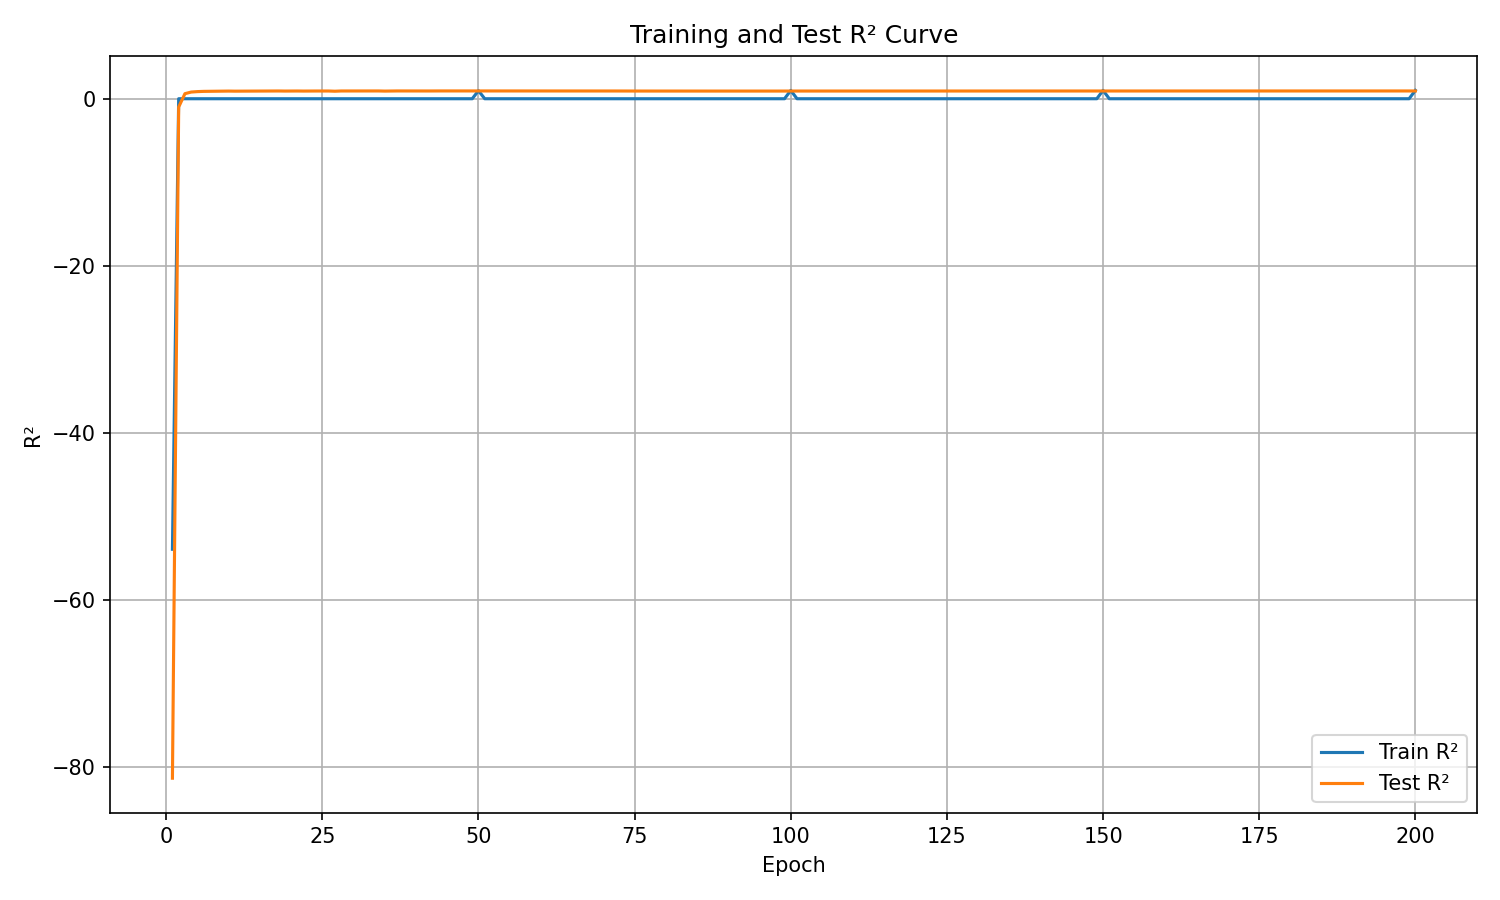

Source data for this figure (header and first rows):
epoch, train_r², test_r²
1, -53.94, -81.36
2, 0.0, -0.9944
3, 0.0, 0.6047
4, 0.0, 0.7991
5, 0.0, 0.8534
6, 0.0, 0.8808
7, 0.0, 0.8919
8, 0.0, 0.9006
9, 0.0, 0.9036
10, 0.0, 0.9164
11, 0.0, 0.9055
12, 0.0, 0.9088
13, 0.0, 0.9214
14, 0.0, 0.9203
15, 0.0, 0.9191
16, 0.0, 0.9165
17, 0.0, 0.9186
18, 0.0, 0.9281
19, 0.0, 0.9181
20, 0.0, 0.9238
21, 0.0, 0.9256
22, 0.0, 0.9172
23, 0.0, 0.9274
24, 0.0, 0.9245
25, 0.0, 0.9247
26, 0.0, 0.9249
27, 0.0, 0.8987
28, 0.0, 0.928
29, 0.0, 0.9291
30, 0.0, 0.9314
31, 0.0, 0.9258
32, 0.0, 0.9314
33, 0.0, 0.9294
34, 0.0, 0.9312
35, 0.0, 0.9138
36, 0.0, 0.9283
37, 0.0, 0.9322
38, 0.0, 0.9303
39, 0.0, 0.9321
40, 0.0, 0.9332
41, 0.0, 0.9345
42, 0.0, 0.9272
43, 0.0, 0.9346
44, 0.0, 0.9335
45, 0.0, 0.9301
46, 0.0, 0.936
47, 0.0, 0.9277
48, 0.0, 0.9324
49, 0.0, 0.9325
50, 0.9642, 0.9335
51, 0.0, 0.9316
52, 0.0, 0.9356
53, 0.0, 0.9338
54, 0.0, 0.932
55, 0.0, 0.9356
56, 0.0, 0.9305
57, 0.0, 0.9316
58, 0.0, 0.9327
59, 0.0, 0.9326
60, 0.0, 0.9337
... 140 more rows
